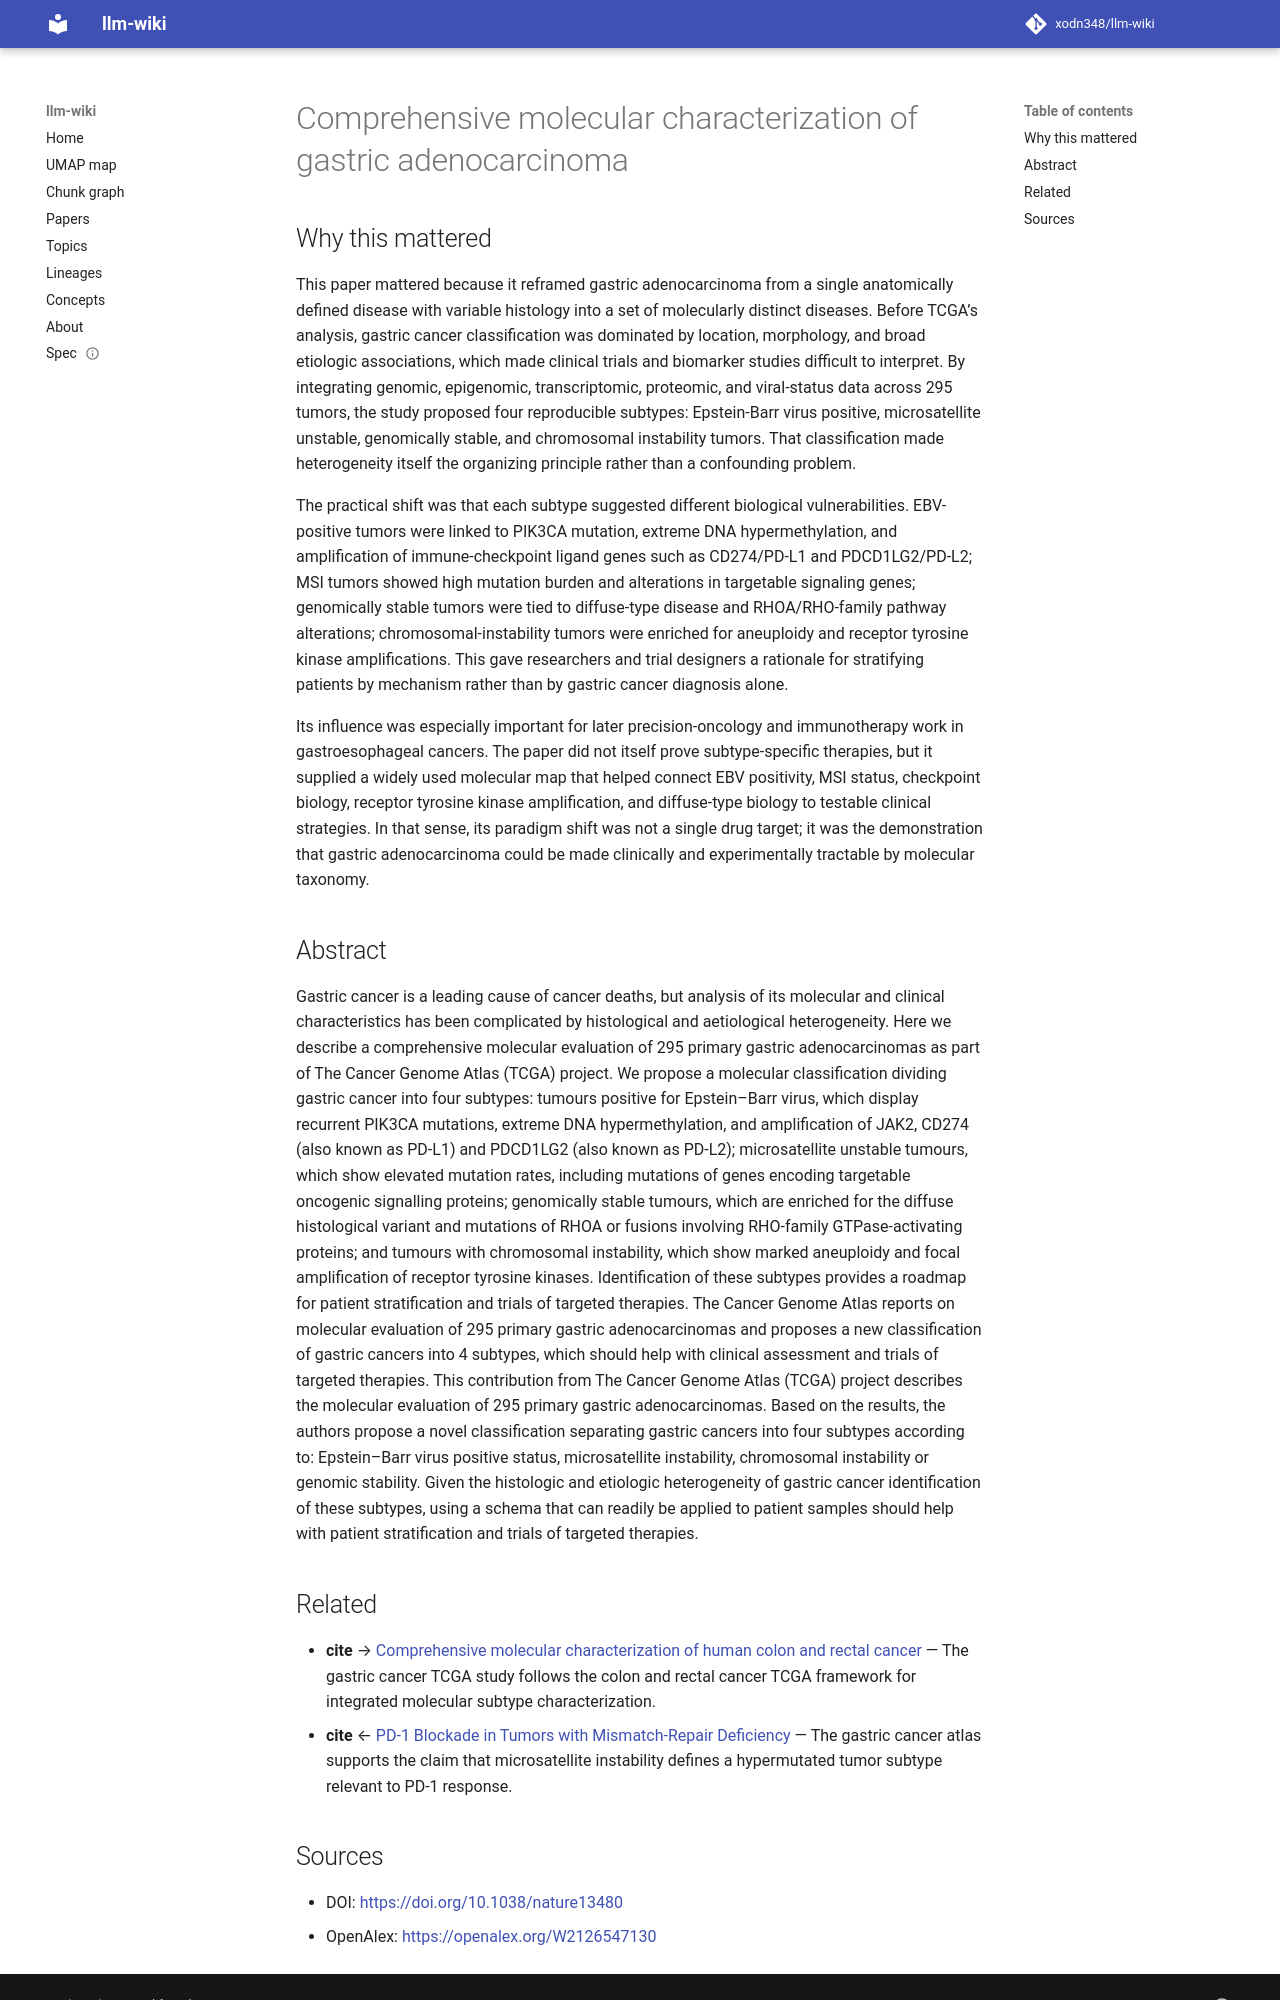

repository: xodn348/llm-wiki · page: paper/10_1038_nature13480/index.html · generator: mkdocs

---
title: Comprehensive molecular characterization of gastric adenocarcinoma
doi: 10.1038/nature13480
openalex_id: https://openalex.org/W2126547130
year: 2014
venue: Nature
authors: Adam J. Bass, Natalie Tasman, Brady Bernard, Vésteinn Thórsson, Roger Kramer,
  Michael Miller, Vésteinn Thórsson, Ilya Shmulevich
citations: 6465
fleming_tier: true
concepts:
- Microsatellite instability
- Cancer research
- Chromosome instability
- Biology
- Cancer
- Targeted therapy
- Adenocarcinoma
- RHOA
- Gene
- Mutation
---

# Comprehensive molecular characterization of gastric adenocarcinoma

## Why this mattered

This paper mattered because it reframed gastric adenocarcinoma from a single anatomically defined disease with variable histology into a set of molecularly distinct diseases. Before TCGA’s analysis, gastric cancer classification was dominated by location, morphology, and broad etiologic associations, which made clinical trials and biomarker studies difficult to interpret. By integrating genomic, epigenomic, transcriptomic, proteomic, and viral-status data across 295 tumors, the study proposed four reproducible subtypes: Epstein-Barr virus positive, microsatellite unstable, genomically stable, and chromosomal instability tumors. That classification made heterogeneity itself the organizing principle rather than a confounding problem.

The practical shift was that each subtype suggested different biological vulnerabilities. EBV-positive tumors were linked to PIK3CA mutation, extreme DNA hypermethylation, and amplification of immune-checkpoint ligand genes such as CD274/PD-L1 and PDCD1LG2/PD-L2; MSI tumors showed high mutation burden and alterations in targetable signaling genes; genomically stable tumors were tied to diffuse-type disease and RHOA/RHO-family pathway alterations; chromosomal-instability tumors were enriched for aneuploidy and receptor tyrosine kinase amplifications. This gave researchers and trial designers a rationale for stratifying patients by mechanism rather than by gastric cancer diagnosis alone.

Its influence was especially important for later precision-oncology and immunotherapy work in gastroesophageal cancers. The paper did not itself prove subtype-specific therapies, but it supplied a widely used molecular map that helped connect EBV positivity, MSI status, checkpoint biology, receptor tyrosine kinase amplification, and diffuse-type biology to testable clinical strategies. In that sense, its paradigm shift was not a single drug target; it was the demonstration that gastric adenocarcinoma could be made clinically and experimentally tractable by molecular taxonomy.

## Abstract

Gastric cancer is a leading cause of cancer deaths, but analysis of its molecular and clinical characteristics has been complicated by histological and aetiological heterogeneity. Here we describe a comprehensive molecular evaluation of 295 primary gastric adenocarcinomas as part of The Cancer Genome Atlas (TCGA) project. We propose a molecular classification dividing gastric cancer into four subtypes: tumours positive for Epstein–Barr virus, which display recurrent PIK3CA mutations, extreme DNA hypermethylation, and amplification of JAK2, CD274 (also known as PD-L1) and PDCD1LG2 (also known as PD-L2); microsatellite unstable tumours, which show elevated mutation rates, including mutations of genes encoding targetable oncogenic signalling proteins; genomically stable tumours, which are enriched for the diffuse histological variant and mutations of RHOA or fusions involving RHO-family GTPase-activating proteins; and tumours with chromosomal instability, which show marked aneuploidy and focal amplification of receptor tyrosine kinases. Identification of these subtypes provides a roadmap for patient stratification and trials of targeted therapies. The Cancer Genome Atlas reports on molecular evaluation of 295 primary gastric adenocarcinomas and proposes a new classification of gastric cancers into 4 subtypes, which should help with clinical assessment and trials of targeted therapies. This contribution from The Cancer Genome Atlas (TCGA) project describes the molecular evaluation of 295 primary gastric adenocarcinomas. Based on the results, the authors propose a novel classification separating gastric cancers into four subtypes according to: Epstein–Barr virus positive status, microsatellite instability, chromosomal instability or genomic stability. Given the histologic and etiologic heterogeneity of gastric cancer identification of these subtypes, using a schema that can readily be applied to patient samples should help with patient stratification and trials of targeted therapies.


## Related

- **cite** → [Comprehensive molecular characterization of human colon and rectal cancer](10_1038_nature11252.md) — The gastric cancer TCGA study follows the colon and rectal cancer TCGA framework for integrated molecular subtype characterization.
- **cite** ← [PD-1 Blockade in Tumors with Mismatch-Repair Deficiency](10_1056_nejmoa1500596.md) — The gastric cancer atlas supports the claim that microsatellite instability defines a hypermutated tumor subtype relevant to PD-1 response.
